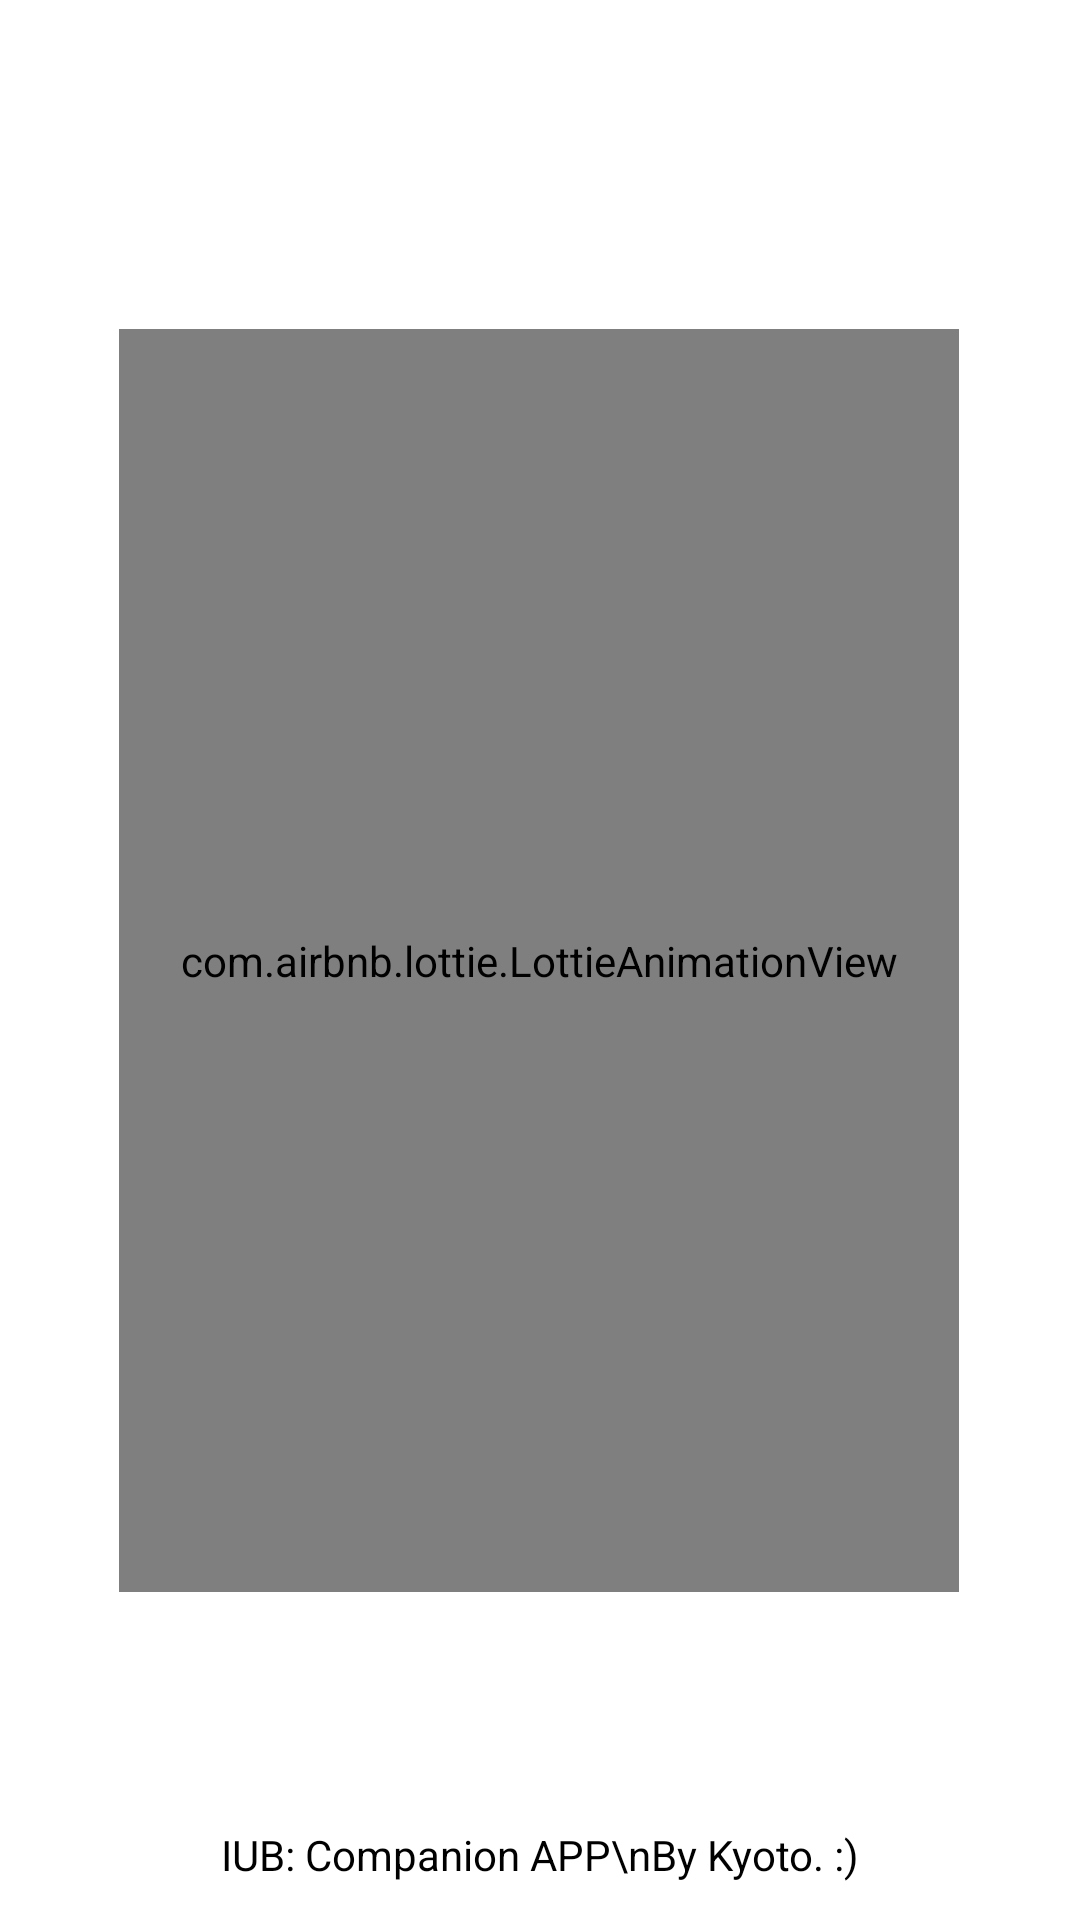

Here is an Android app screen rendered from its layout file. Give the layout XML and the strings, colors and styles it references.
<!-- AndroidManifest.xml: application theme Theme.Iubca -->
<!-- res/layout/activity_splashscreen.xml -->
<?xml version="1.0" encoding="utf-8"?>
<androidx.constraintlayout.widget.ConstraintLayout xmlns:android="http://schemas.android.com/apk/res/android"
    xmlns:app="http://schemas.android.com/apk/res-auto"
    xmlns:tools="http://schemas.android.com/tools"
    android:layout_width="match_parent"
    android:layout_height="match_parent"
    tools:context=".SplashScreen"
    android:background="@drawable/whitebackground">

    <com.airbnb.lottie.LottieAnimationView
        android:id="@+id/splashScreenIcon"
        android:layout_width="280dp"
        android:layout_height="421dp"
        app:layout_constraintBottom_toBottomOf="parent"
        app:layout_constraintEnd_toEndOf="parent"
        app:layout_constraintHorizontal_bias="0.496"
        app:layout_constraintStart_toStartOf="parent"
        app:layout_constraintTop_toTopOf="parent"
        app:lottie_autoPlay="true"
        app:lottie_fileName="books.json"
        app:lottie_loop="true" />

    <TextView
        android:id="@+id/kyotobytes"
        android:layout_width="match_parent"
        android:layout_height="wrap_content"
        android:text="IUB: Companion APP\nBy Kyoto. :)"
        android:textAlignment="center"
        android:textColor="@color/black"
        android:textSize="14sp"
        app:layout_constraintBottom_toBottomOf="parent"
        app:layout_constraintEnd_toEndOf="parent"
        app:layout_constraintHorizontal_bias="0.0"
        app:layout_constraintStart_toStartOf="parent"
        app:layout_constraintTop_toTopOf="parent"
        app:layout_constraintVertical_bias="0.98" />


</androidx.constraintlayout.widget.ConstraintLayout>
<!-- resources referenced by this layout -->
<resources>
  <color name="black">#FF000000</color>
  <!-- drawable whitebackground: jpg bitmap (drawable, 3743 bytes) -->
  <style name="Theme.Iubca" parent="Theme.MaterialComponents.DayNight.NoActionBar">
          
          <item name="colorPrimary">@color/black</item>
          <item name="colorPrimaryVariant">@color/black</item>
          <item name="colorOnPrimary">@color/white</item>
          
          <item name="colorSecondary">@color/white</item>
          <item name="colorSecondaryVariant">@color/white</item>
          <item name="colorOnSecondary">@color/black</item>
          
          <item name="android:statusBarColor" tools:targetApi="l">?attr/colorPrimaryVariant</item>
          
          <item name="windowNoTitle">true</item>
          <item name="windowActionBar">false</item>
      </style>
  <color name="white">#FFFFFFFF</color>
</resources>
